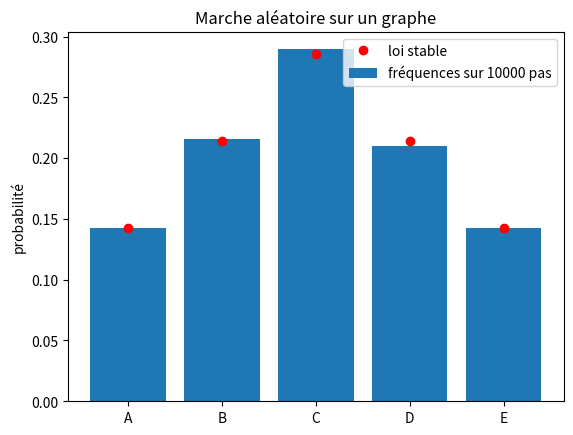

This figure's Python source:
# Modèle : Marche aléatoire sur un graphe
# Résumé : Simulée, puis comparée à la loi stable.

# À chaque étape, on passe à un voisin choisi au hasard. Sur un graphe connexe
# non orienté, la fréquence de passage en s tend vers deg(s) / (somme des degrés).
from random import choice
import matplotlib.pyplot as plt

VOISINS = {
    "A": ["B", "C"],
    "B": ["A", "C", "D"],
    "C": ["A", "B", "D", "E"],
    "D": ["B", "C", "E"],
    "E": ["C", "D"],
}


def loi_stable(voisins):
    """La probabilité de chaque sommet dans la loi stable : son degré sur la somme des degrés.

    >>> loi_stable({"A": ["B"], "B": ["A", "C"], "C": ["B"]})
    {'A': 0.25, 'B': 0.5, 'C': 0.25}
    """
    total = sum(len(v) for v in voisins.values())
    return {s: len(v) / total for s, v in voisins.items()}


def frequences(voisins, depart, n):
    """La fréquence de passage en chaque sommet sur n pas, au hasard, depuis depart.

    >>> round(sum(frequences(VOISINS, "A", 100).values()), 6)
    1.0
    """
    passages = {s: 0 for s in voisins}
    s = depart
    for _ in range(n):
        s = choice(voisins[s])
        passages[s] = passages[s] + 1
    return {s: k / n for s, k in passages.items()}


N = 10_000
simulee = frequences(VOISINS, "A", N)
theorique = loi_stable(VOISINS)
print(f"{'sommet':>6} {'degré':>6} {'fréquence':>10} {'loi stable':>11}")
for s in VOISINS:
    print(f"{s:>6} {len(VOISINS[s]):>6} {simulee[s]:>10.4f} {theorique[s]:>11.4f}")

sommets = list(VOISINS)
plt.bar(sommets, [simulee[s] for s in sommets], label=f"fréquences sur {N} pas")
plt.plot(range(len(sommets)), [theorique[s] for s in sommets], "o", color="red", label="loi stable")
plt.ylabel("probabilité")
plt.title("Marche aléatoire sur un graphe")
plt.legend()
plt.show()
